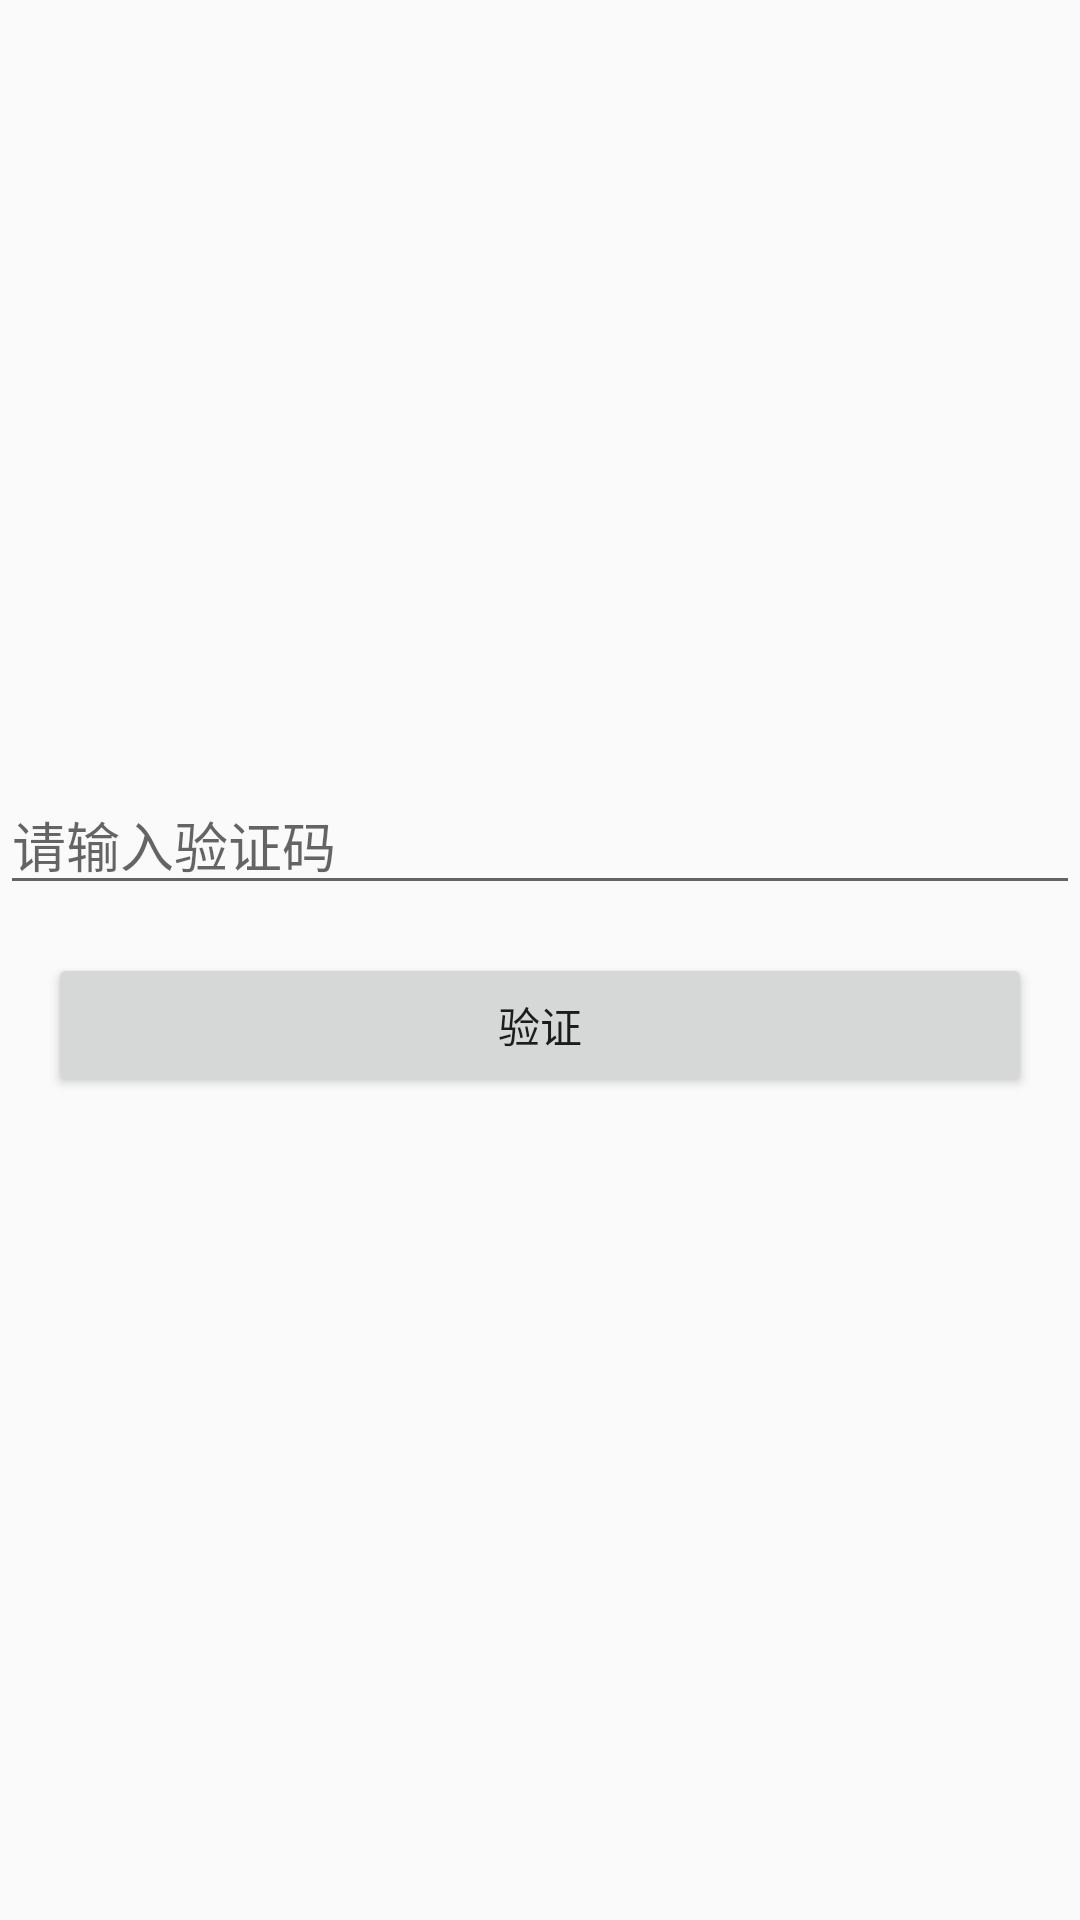

Layout XML and referenced resources for this Android screen:
<!-- AndroidManifest.xml: application theme AppTheme -->
<!-- res/layout/activity_forget.xml -->
<?xml version="1.0" encoding="utf-8"?>
<LinearLayout xmlns:android="http://schemas.android.com/apk/res/android"
    android:layout_width="match_parent"
    android:layout_height="match_parent"
    android:gravity="center"
    android:orientation="vertical" >

    <EditText
        android:id="@+id/edittext"
        android:layout_width="match_parent"
        android:layout_height="wrap_content"
        android:hint="@string/input_identifying_code" />

    <Button
        android:id="@+id/proving"
        android:layout_width="match_parent"
        android:layout_height="wrap_content"
        android:layout_margin="16dp"
        android:text="@string/identifying" />

</LinearLayout>
<!-- resources referenced by this layout -->
<resources>
  <string name="identifying">验证</string>
  <string name="input_identifying_code">请输入验证码</string>
  <style name="AppTheme" parent="Theme.AppCompat.Light.DarkActionBar">
          
          <item name="colorPrimary">@color/colorPrimary</item>
          <item name="colorPrimaryDark">@color/colorPrimaryDark</item>
          <item name="colorAccent">@color/colorAccent</item>
      </style>
  <color name="colorPrimary">#3F51B5</color>
  <color name="colorPrimaryDark">#303F9F</color>
  <color name="colorAccent">#FF4081</color>
</resources>
